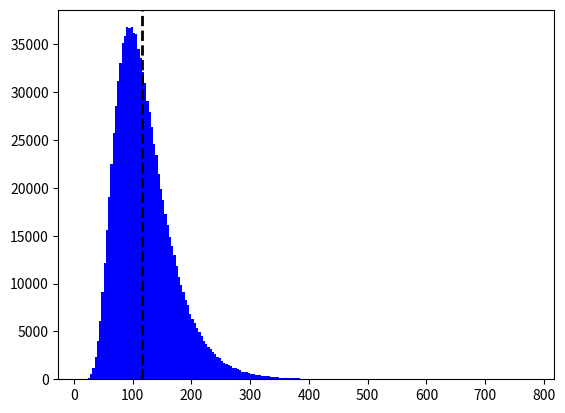

Python code for this plot:
import numpy as np
import matplotlib.pyplot as plt
from scipy.stats import norm

def geo_brownian_paths(S, T, r, q, sigma, steps, N):
    '''
    S = Stock price
    T = time to maturity
    r = risk free
    q = dividend rate
    steps = time increments
    N = Number of trials

    returns:
    matrix of price paths
    '''

    dt = T/steps

    # ito integral
    ST = np.log(S) + np.cumsum(((r - q - sigma**2/2)*dt +\

    sigma*np.sqrt(dt) * \

    np.random.normal(size=(steps,N))),axis=0)

    return np.exp(ST)

def prob_over(value, S, T, r, q, sigma, steps, N, show_plot=True):
    '''
    value: value you want to check S_T is above p(value < S_T)
    '''
    paths = geo_brownian_paths(S,T, r, q, sigma, steps, N)
    ST = paths[-1]
    over = len(ST[ST>value])
    print(f"probability of stock being above {value} is {round(over/len(ST)*100,3)}%")

    if show_plot:
        _ = plt.hist(paths[-1],bins=200)
        plt.axvline(value, color='black', linestyle='dashed', linewidth=2)
        plt.show()

    return over/len(ST)



def prob_under(value, S, T, r, q, sigma, steps, N, show_plot=True):
    '''
    value: this refers to the value you want to check p(S_T < value)
    returns: probability in %
    '''
    paths = geo_brownian_paths(S,T, r, q, sigma, steps, N)
    ST = paths[-1]
    under = len(ST[ST<value])
    
    print(f"probability of stock being below {value} is {round(under/len(ST)*100,3)}%")

    if show_plot:
        _ = plt.hist(paths[-1],bins=200,color='blue')
        plt.axvline(value, color='black', linestyle='dashed', linewidth=2) 
        plt.show()   

    return under/len(ST)

if __name__ == "__main__":
    
    # #example of geo brownian paths
    # paths = geo_brownian_paths(100, 1, 0.05, 0.02, 0.20, 100, 100)

    # #show distribution of final values
    # _ = plt.hist(paths[-1],bins=200)

    # #show geometric brownian paths
    # _ = plt.plot(paths)
    # plt.show()

    #example
    S = 121 #price today
    value = 116
    T = 1 # one year , for one month 1/12, 2months = 2/12 etc
    r = 0.01 # riskfree rate: https://www.treasury.gov/resource-center/data-chart-center/interest-rates/pages/TextView.aspx?data=billrates
    q = 0.007 # dividend rate
    sigma = 0.4 # annualized volatility
    steps = 1 # no need to have more than 1 for non-path dependent security
    N = 1000000 # larger the better

    # probability of over value
    # Params: value, S, T, r, q, sigma, steps, N, 
    # prob_over(value, S, T, r, q, sigma, steps, N, show_plot=True)

    # #probability of less than value , Not showing hist
    prob_under(value, S, T, r, q, sigma, steps, N, show_plot=True)